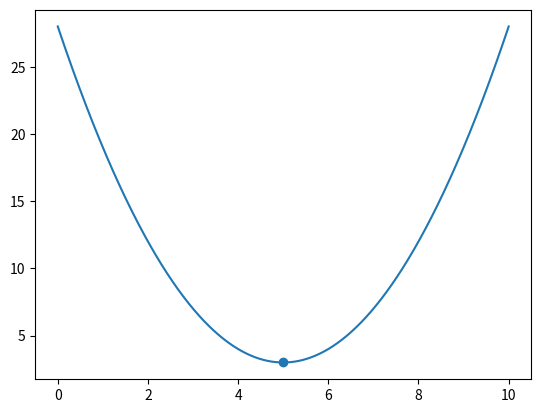

Recreate this plot in Python.
import numpy as np
import matplotlib.pyplot as plt

def secica(f, df, x0, x1, max_error = 0.01, max_steps = 1000):
    for steps in range(max_steps + 1):
        x = x0 - df(x0)*(x0 - x1)/(df(x0) - df(x1))
        if abs(x - x1) < max_error:
            break
        x0 = x1
        x1 = x
    return x, steps

def main():
    f = lambda x: (x - 5)**2 + 3
    df = lambda x: 2*x - 10
    ddf = lambda x: 2

    x = np.linspace(0, 10, 1000)

    xopt, steps = secica(f, df, -5, -2)

    fopt = f(xopt)

    print(f"x = {xopt}")
    print(f"f(x) = {fopt}")
    print(f"steps: {steps}")

    plt.plot(x, f(x))
    plt.scatter(xopt, fopt)
    plt.show()


if __name__ == "__main__":
    main()